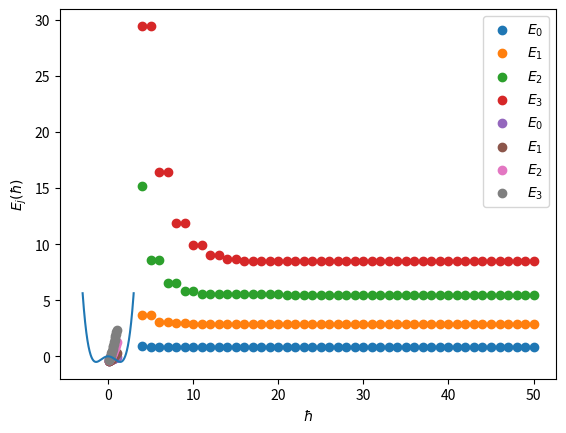

This figure's Python source:
import numpy as np
import matplotlib.pyplot as plt

# constants
M = 1
omega = 1
hbar = 1
b = 10

N = 50

K_1 = hbar*omega/2
K_2 = 1/8*b*hbar**2/(4*M**2*omega**2)

def elements(N):

    Hmn = np.zeros((N,N))

    for m in range(0,N):
        for n in range(0,N):
            if m == n :
                Hmn[m,n] = (
                    K_1*(2*n+1)
                    + K_2*(6*n**2+6*n+3)
                )
            elif m == n+2 :
                Hmn[m,n] = (
                    np.sqrt((n+1)*(n+2))*(4*n+6)*K_2
                )
            elif m == n-2:
                Hmn[m,n] = (
                    np.sqrt(n*(n-1))*K_2*(4*n-2)
                )
            elif m == n+4:
                Hmn[m,n] = (
                    K_2*np.sqrt((n+1)*(n+2)*(n+3)*(n+4))
                )
            elif m == n-4:
                Hmn[m,n] = (
                    K_2*np.sqrt(n*(n-1)*(n-2)*(n-3))
                )

    eigvals, eigvecs = np.linalg.eig(Hmn)
    eigvals = np.sort(np.real(eigvals))

    return eigvals

eigvals = elements(N)

for i in range(4):
    print(eigvals[i])

x = np.linspace(4, N, N-3)
y_0 = []
y_1 = []
y_2 = []
y_3 = []

for i in range(4, N+1):
    eigvals = elements(i)
    y_0.append(eigvals[0])
    y_1.append(eigvals[1])
    y_2.append(eigvals[2])
    y_3.append(eigvals[3])

plt.scatter(x, y_0, label = r'$E_0$')
plt.scatter(x, y_1, label = r'$E_1$')
plt.scatter(x, y_2, label = r'$E_2$')
plt.scatter(x, y_3, label = r'$E_3$')
plt.xlabel(r'$N$')
plt.ylabel(r'$E_j(N)$')
plt.legend()
plt.show()

def convergence_test(y_0, y_1, y_2, y_3, tol1, tol2, tol3, tol4):
    for i in range(1,N-6):
        if y_0[i]-y_0[i+2] < tol1:
            print(i)
            index_1 = i
            break

    for i in range(1,N-6):
        if y_1[i]-y_1[i+2] < tol2:
            print(i)
            index_2 = i
            break

    for i in range(1,N-6):
        if y_2[i]-y_2[i+2] < tol3:
            print(i)
            index_3 = i
            break


    for i in range(1,N-6):
        if y_3[i]-y_3[i+2] < tol4:
            print(i)
            index_4 = i
            break

    print((index_1+index_2+index_3+index_4)/4)

convergence_test(y_0, y_1, y_2, y_3, 10**(-5), 10**(-4), 10**(-4), 10**(-4))

# constants
M = 1
omega = 1
hbar = 0.2
b = 1
a = 1

K_1 = hbar*omega/4
K_2 = -a*hbar/(4*M*omega)
K_3 = b*hbar**2/(32*M**2*omega**2)

x = np.linspace(-3,3,1000)
y = []

for i in range(len(x)):
    y.append(
        -1/2*a*x[i]**2+1/8*b*x[i]**4
    )

plt.plot(x, y)
plt.show()

def elements_Hprime(N):

    Hmn = np.zeros((N,N))

    for m in range(0,N):
        for n in range(0,N):
            if m == n :
                Hmn[m,n] = (
                    (2*n+1)*(K_1+K_2)
                    + K_3*(6*n**2+6*n+3)
                )
            elif m == n+2 :
                Hmn[m,n] = (
                    np.sqrt((n+1)*(n+2))*(K_3*(4*n+6)-K_1+K_2)
                )
            elif m == n-2:
                Hmn[m,n] = (
                    np.sqrt(n*(n-1))*(-K_1+K_2+K_3*(4*n-2))
                )
            elif m == n+4:
                Hmn[m,n] = (
                    K_3*np.sqrt((n+1)*(n+2)*(n+3)*(n+4))
                )
            elif m == n-4:
                Hmn[m,n] = (
                    K_3*np.sqrt(n*(n-1)*(n-2)*(n-3))
                )

    eigvals, eigvecs = np.linalg.eig(Hmn)
    eigvals = np.sort(np.real(eigvals))

    return eigvals

N = 300

eigvals = elements_Hprime(N)

for i in range(4):
    print(eigvals[i])

y_0 = []
y_1 = []
y_2 = []
y_3 = []

for i in range(4, N+1):
    eigvals = elements_Hprime(i)
    y_0.append(eigvals[0])
    y_1.append(eigvals[1])
    y_2.append(eigvals[2])
    y_3.append(eigvals[3])

convergence_test(y_0, y_1, y_2, y_3, 10**(-5), 10**(-5), 10**(-5), 10**(-5))

hbar = np.linspace(0.1, 1, 20)

y_0 = []
y_1 = []
y_2 = []
y_3 = []

for i in range(len(hbar)):
    K_1 = hbar[i]*omega/4
    K_2 = -a*hbar[i]/(4*M*omega)
    K_3 = b*hbar[i]**2/(32*M**2*omega**2)

    eigvals = elements_Hprime(N)

    y_0.append(eigvals[0])
    y_1.append(eigvals[1])
    y_2.append(eigvals[2])
    y_3.append(eigvals[3])

plt.scatter(hbar, y_0, label = r'$E_0$')
plt.scatter(hbar, y_1, label = r'$E_1$')
plt.scatter(hbar, y_2, label = r'$E_2$')
plt.scatter(hbar, y_3, label = r'$E_3$')
plt.xlabel(r'$\hbar$')
plt.ylabel(r'$E_j(\hbar)$')
plt.legend()
plt.show()